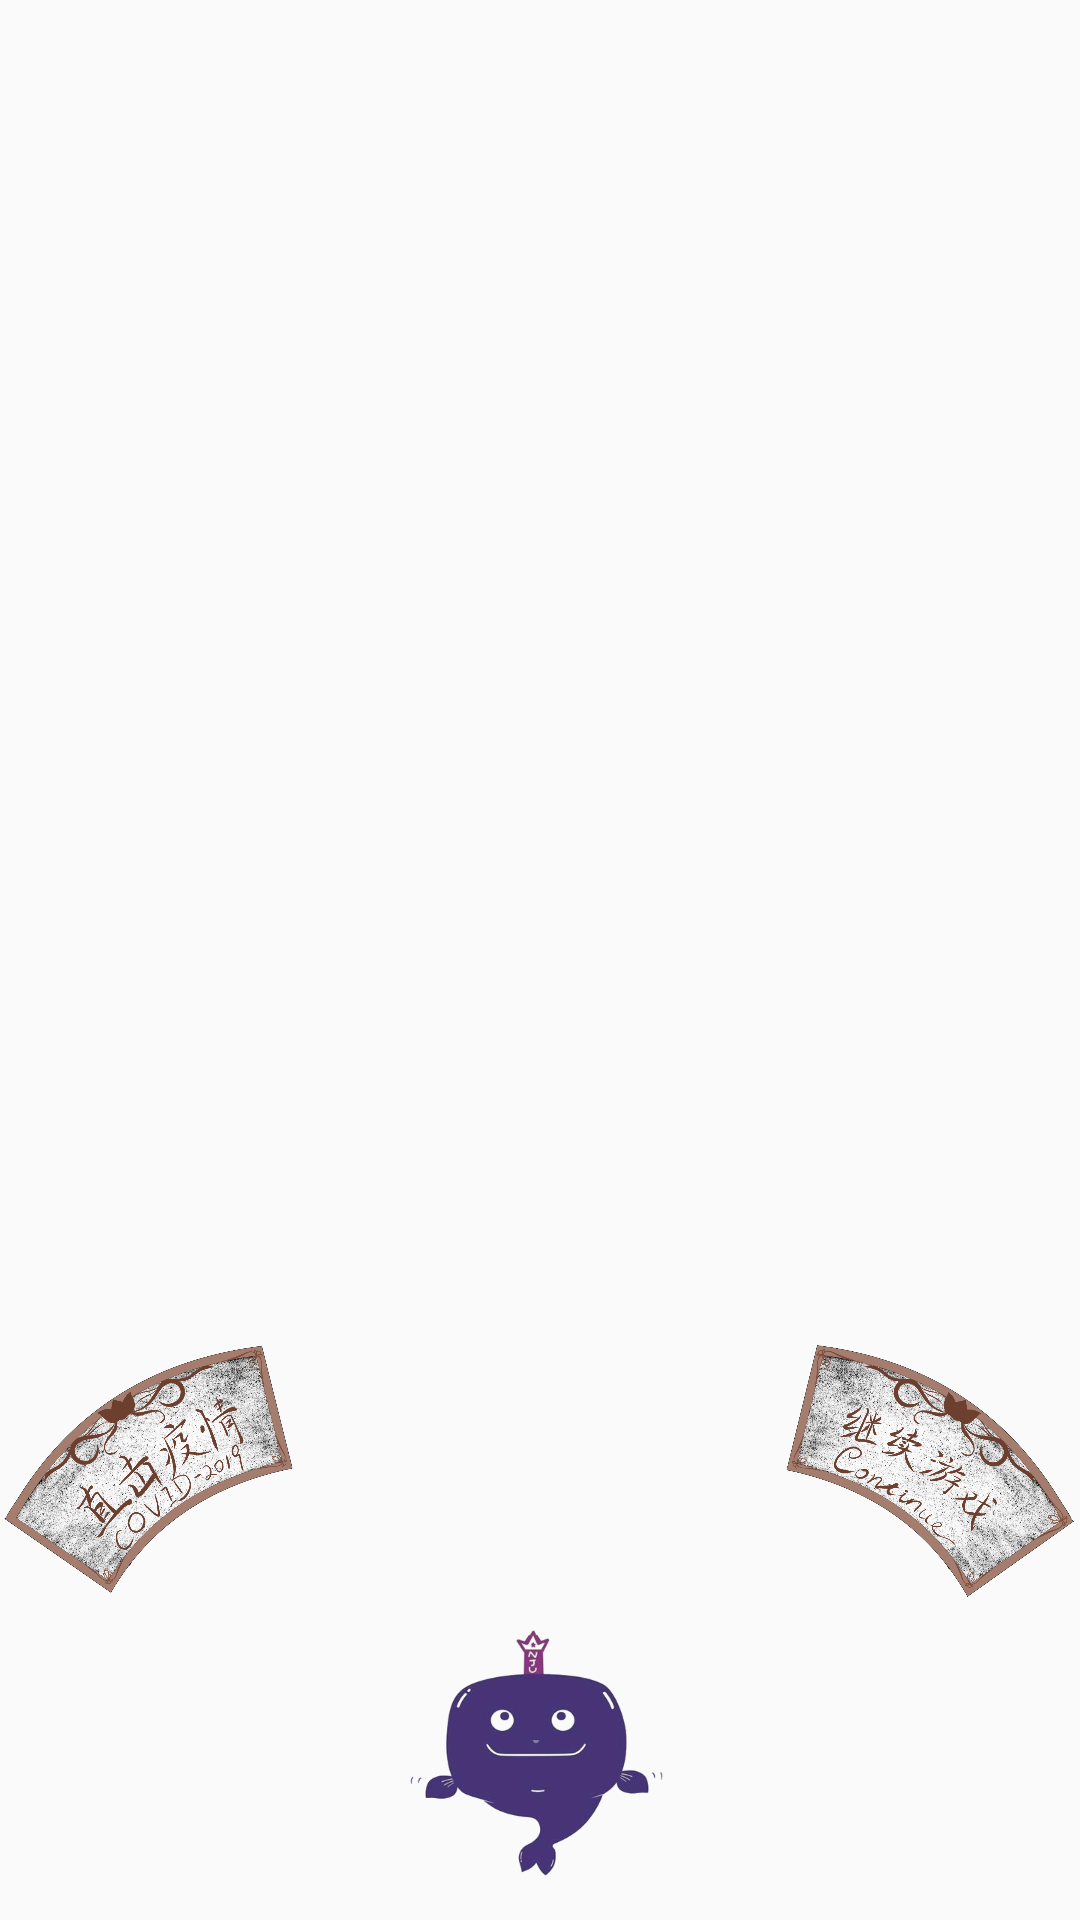

Layout XML and referenced resources for this Android screen:
<!-- AndroidManifest.xml: application theme AppTheme -->
<!-- res/layout/zero_layout.xml -->
<?xml version="1.0" encoding="utf-8"?>
<LinearLayout xmlns:android="http://schemas.android.com/apk/res/android"
    android:orientation="vertical"
    android:layout_width="match_parent"
    android:layout_height="match_parent"
    android:background="@drawable/final_back"
    android:theme="@style/Theme.AppCompat.DayNight">

    <LinearLayout
        android:layout_width="wrap_content"
        android:layout_height="0dp"
        android:layout_weight="4">
    </LinearLayout>
    <LinearLayout
        android:layout_width="match_parent"
        android:layout_height="0dp"
        android:layout_weight="1"
        android:orientation="horizontal">


        <Button
            android:id="@+id/setting"
            android:layout_width="0dp"
            android:layout_height="wrap_content"
            android:layout_weight="11"
            android:background="@drawable/maps" />

        <Button
            android:id="@+id/starts"
            android:layout_width="0dp"
            android:layout_height="wrap_content"
            android:layout_gravity="clip_vertical"
            android:layout_weight="18"
            android:background="@drawable/begin" />

        <Button
            android:id="@+id/continues"
            android:layout_width="0dp"
            android:layout_height="wrap_content"
            android:layout_weight="11"
            android:background="@drawable/continues" />
    </LinearLayout>
    <LinearLayout
        android:layout_width="match_parent"
        android:layout_height="0dp"
        android:layout_weight="1"
        android:orientation="vertical">

        <Button
            android:id="@+id/feed"
            android:layout_width="@dimen/dp_100"
            android:layout_height="@dimen/dp_100"
            android:background="@drawable/feed_button"
            android:layout_gravity="center" />
    </LinearLayout>
</LinearLayout>
<!-- resources referenced by this layout -->
<resources>
  <dimen name="dp_100">100dp</dimen>
  <!-- drawable continues: png bitmap (drawable, 813863 bytes) -->
  <!-- drawable feed_button: png bitmap (drawable, 53394 bytes) -->
  <!-- drawable maps: png bitmap (drawable, 804824 bytes) -->
  <style name="AppTheme" parent="Theme.AppCompat.Light.DarkActionBar">
          
          <item name="colorPrimary">@color/colorPrimary</item>
          <item name="colorPrimaryDark">@color/colorPrimaryDark</item>
          <item name="colorAccent">@color/colorAccent</item>
      </style>
  <!-- not gathered from this repository: default colours our renderer supplied (Android Studio template values) -->
  <color name="colorPrimary">#FF6200EE</color>
  <color name="colorPrimaryDark">#FF3700B3</color>
  <color name="colorAccent">#FF03DAC5</color>
</resources>
